Photos from the image-classification dataset "medicine_boxes_split" in the GitHub repository satwikug25/AML_Proj. Its 20 classes are: acetaminophen, albuterol, amlodipine, amoxicillin, aspirin, atorvastatin, azithromycin, cetirizine, clopidogrel, furosemide, ibuprofen, levothyroxine, lisinopril, loratadine, losartan, metformin, naproxen, omeprazole, pantoprazole, simvastatin.

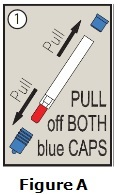
Label: aspirin

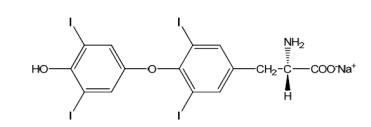
Label: levothyroxine

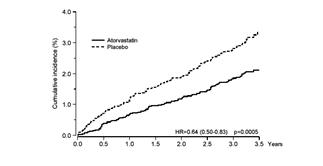
Label: atorvastatin

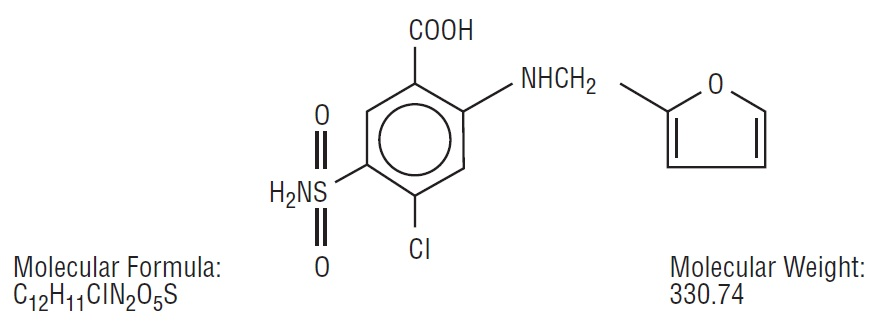
Label: furosemide

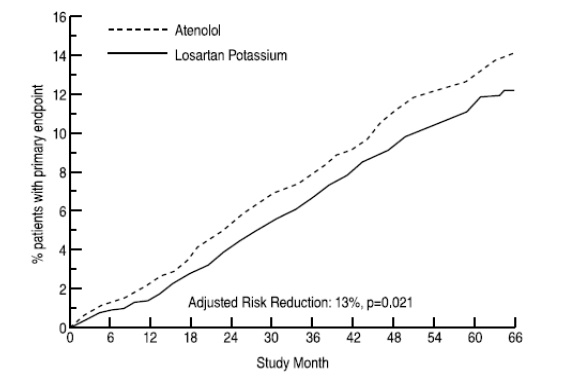
Label: losartan

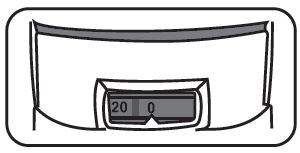
Label: albuterol
